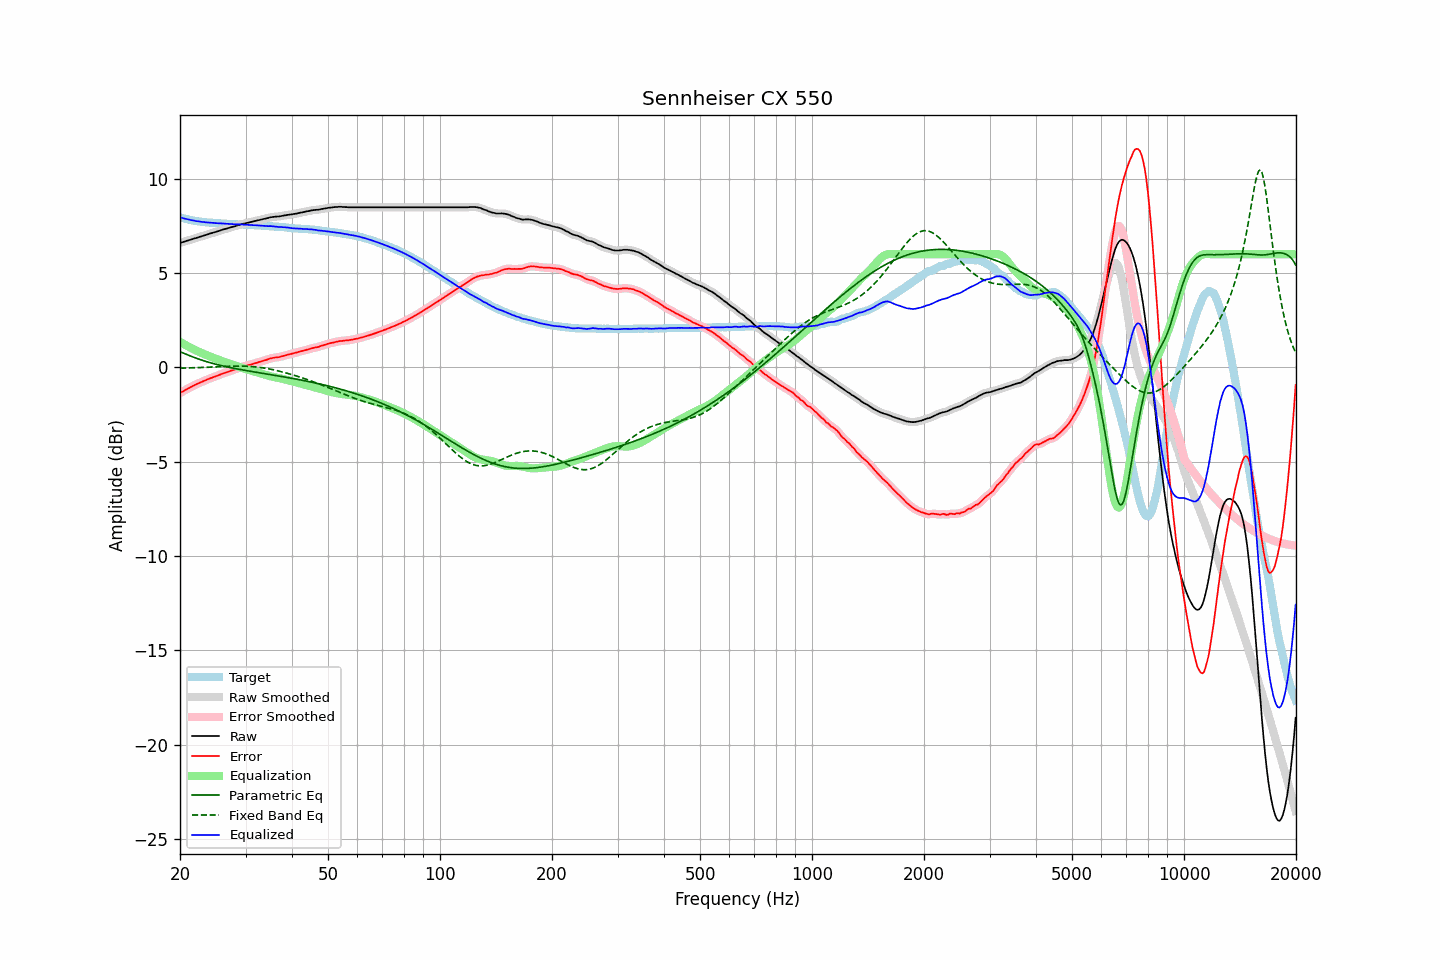

Values plotted in this chart, from the file beside it:
frequency, raw, error, smoothed, error_smoothed, equalization, parametric_eq, fixed_band_eq, equalized_raw, equalized_smoothed, target
20.00, 6.60, -1.36, 6.60, -1.36, 1.36, 0.83, -0.04, 7.96, 7.96, 7.96
20.20, 6.63, -1.30, 6.63, -1.31, 1.31, 0.80, -0.04, 7.94, 7.94, 7.93
20.40, 6.65, -1.26, 6.65, -1.26, 1.26, 0.76, -0.03, 7.91, 7.91, 7.91
20.61, 6.68, -1.21, 6.68, -1.21, 1.21, 0.73, -0.03, 7.89, 7.89, 7.89
20.81, 6.71, -1.16, 6.71, -1.16, 1.16, 0.69, -0.03, 7.87, 7.87, 7.87
21.02, 6.73, -1.12, 6.73, -1.12, 1.12, 0.66, -0.03, 7.85, 7.85, 7.85
21.23, 6.76, -1.07, 6.76, -1.07, 1.07, 0.62, -0.02, 7.83, 7.83, 7.83
21.44, 6.78, -1.03, 6.78, -1.03, 1.03, 0.59, -0.02, 7.81, 7.81, 7.81
21.66, 6.81, -0.98, 6.81, -0.98, 0.98, 0.56, -0.02, 7.79, 7.79, 7.79
21.87, 6.84, -0.94, 6.84, -0.94, 0.94, 0.52, -0.02, 7.78, 7.78, 7.78
22.09, 6.86, -0.90, 6.86, -0.90, 0.90, 0.49, -0.01, 7.76, 7.76, 7.76
22.31, 6.89, -0.86, 6.89, -0.86, 0.86, 0.46, -0.01, 7.75, 7.75, 7.75
22.54, 6.92, -0.82, 6.92, -0.82, 0.82, 0.43, -0.01, 7.74, 7.74, 7.74
22.76, 6.94, -0.79, 6.94, -0.78, 0.78, 0.40, -0.00, 7.72, 7.73, 7.73
22.99, 6.97, -0.75, 6.97, -0.75, 0.74, 0.37, 0.00, 7.71, 7.71, 7.72
23.22, 7.00, -0.71, 6.99, -0.71, 0.71, 0.35, 0.00, 7.71, 7.70, 7.71
23.45, 7.02, -0.68, 7.02, -0.67, 0.67, 0.32, 0.01, 7.69, 7.70, 7.69
23.69, 7.05, -0.64, 7.05, -0.64, 0.64, 0.29, 0.01, 7.69, 7.69, 7.68
23.92, 7.08, -0.60, 7.08, -0.60, 0.60, 0.27, 0.02, 7.68, 7.68, 7.68
24.16, 7.11, -0.56, 7.11, -0.57, 0.57, 0.24, 0.02, 7.68, 7.68, 7.67
24.40, 7.13, -0.54, 7.13, -0.54, 0.54, 0.22, 0.02, 7.67, 7.67, 7.67
24.65, 7.16, -0.50, 7.16, -0.51, 0.50, 0.20, 0.03, 7.66, 7.66, 7.66
24.89, 7.18, -0.48, 7.18, -0.48, 0.47, 0.18, 0.03, 7.65, 7.65, 7.66
25.14, 7.21, -0.44, 7.21, -0.44, 0.44, 0.15, 0.04, 7.65, 7.65, 7.65
25.39, 7.23, -0.41, 7.23, -0.41, 0.41, 0.13, 0.04, 7.64, 7.64, 7.64
25.65, 7.26, -0.38, 7.26, -0.37, 0.38, 0.11, 0.04, 7.64, 7.64, 7.64
25.91, 7.29, -0.34, 7.29, -0.34, 0.34, 0.09, 0.05, 7.63, 7.63, 7.63
26.16, 7.32, -0.31, 7.32, -0.31, 0.31, 0.07, 0.05, 7.63, 7.63, 7.63
26.43, 7.34, -0.29, 7.34, -0.28, 0.28, 0.05, 0.06, 7.62, 7.62, 7.63
26.69, 7.36, -0.26, 7.36, -0.25, 0.25, 0.04, 0.06, 7.61, 7.62, 7.61
26.96, 7.39, -0.22, 7.39, -0.22, 0.22, 0.02, 0.06, 7.61, 7.61, 7.61
27.23, 7.41, -0.19, 7.41, -0.19, 0.19, -0.00, 0.06, 7.60, 7.61, 7.60
27.50, 7.44, -0.16, 7.44, -0.17, 0.17, -0.02, 0.07, 7.60, 7.60, 7.60
27.77, 7.46, -0.14, 7.46, -0.14, 0.14, -0.04, 0.07, 7.60, 7.59, 7.60
28.05, 7.48, -0.11, 7.48, -0.11, 0.11, -0.05, 0.07, 7.59, 7.59, 7.59
28.33, 7.51, -0.08, 7.51, -0.08, 0.08, -0.07, 0.07, 7.59, 7.58, 7.59
28.62, 7.54, -0.05, 7.54, -0.05, 0.05, -0.08, 0.07, 7.59, 7.58, 7.59
28.90, 7.56, -0.02, 7.56, -0.02, 0.02, -0.10, 0.07, 7.58, 7.58, 7.57
29.19, 7.59, 0.02, 7.59, 0.01, -0.01, -0.12, 0.07, 7.58, 7.58, 7.57
29.48, 7.61, 0.04, 7.61, 0.04, -0.03, -0.13, 0.07, 7.57, 7.57, 7.57
29.78, 7.63, 0.06, 7.63, 0.06, -0.06, -0.15, 0.07, 7.57, 7.57, 7.57
30.08, 7.65, 0.08, 7.65, 0.08, -0.09, -0.16, 0.07, 7.56, 7.56, 7.57
30.38, 7.67, 0.11, 7.67, 0.11, -0.11, -0.18, 0.06, 7.56, 7.56, 7.56
30.68, 7.69, 0.13, 7.69, 0.13, -0.13, -0.19, 0.06, 7.56, 7.56, 7.56
30.99, 7.71, 0.16, 7.71, 0.16, -0.16, -0.21, 0.05, 7.55, 7.55, 7.55
31.30, 7.73, 0.18, 7.73, 0.18, -0.18, -0.22, 0.05, 7.55, 7.55, 7.55
31.61, 7.75, 0.21, 7.75, 0.20, -0.21, -0.23, 0.04, 7.54, 7.54, 7.54
31.93, 7.77, 0.23, 7.77, 0.23, -0.23, -0.25, 0.03, 7.54, 7.54, 7.54
32.24, 7.79, 0.25, 7.79, 0.26, -0.26, -0.26, 0.02, 7.53, 7.53, 7.54
32.57, 7.81, 0.29, 7.81, 0.28, -0.28, -0.28, 0.01, 7.53, 7.53, 7.52
32.89, 7.83, 0.31, 7.83, 0.31, -0.31, -0.29, -0.00, 7.52, 7.52, 7.52
33.22, 7.85, 0.33, 7.85, 0.33, -0.33, -0.31, -0.01, 7.51, 7.51, 7.52
33.55, 7.87, 0.36, 7.87, 0.36, -0.36, -0.32, -0.03, 7.51, 7.51, 7.51
33.89, 7.89, 0.39, 7.89, 0.38, -0.39, -0.33, -0.04, 7.50, 7.50, 7.50
34.23, 7.91, 0.41, 7.91, 0.41, -0.42, -0.35, -0.06, 7.49, 7.50, 7.50
34.57, 7.93, 0.44, 7.93, 0.44, -0.44, -0.36, -0.07, 7.49, 7.49, 7.49
34.92, 7.96, 0.47, 7.95, 0.47, -0.46, -0.38, -0.09, 7.50, 7.49, 7.49
35.27, 7.97, 0.49, 7.97, 0.49, -0.48, -0.39, -0.10, 7.49, 7.49, 7.48
35.62, 7.98, 0.51, 7.98, 0.51, -0.50, -0.40, -0.12, 7.48, 7.48, 7.47
35.97, 7.99, 0.52, 7.99, 0.52, -0.52, -0.42, -0.14, 7.47, 7.47, 7.47
... 635 more rows
